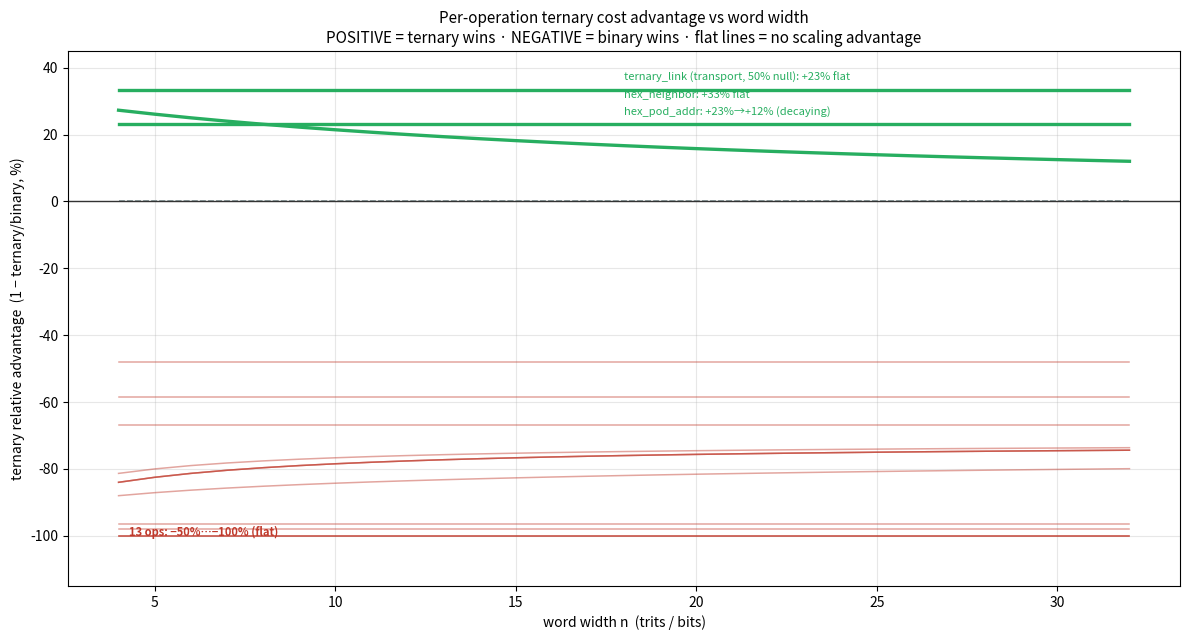

Reproduce this figure in Python.
#!/usr/bin/env python3
"""
plot_combined.py — the combined overlapping chart: one curve per Tau operation,
y = ternary's relative cost advantage = 1 − (ternary/binary), as word width n grows.
POSITIVE = ternary wins, NEGATIVE = binary wins, 0 = tie.

Run: venv/bin/python scripts/plot_combined.py
Output: docs/compute/address_space/combined_advantage.png (+ .svg)
"""
from __future__ import annotations
import matplotlib
matplotlib.use("Agg")
import matplotlib.pyplot as plt

# per-op: (reads, writes, compute=lambda n -> (ternary, binary)), and category
#  loss = binary wins, tie, win = ternary wins
ops = [
    ("TADD",    2, 1, lambda n: (1.92*n, 1.00*n), "loss"),
    ("TSUB",    2, 1, lambda n: (1.92*n, 1.00*n + 1.00*n), "loss"),
    ("TROT",    1, 1, lambda n: (0.0, 0.0), "loss"),
    ("TNORM",   1, 1, lambda n: (1.72*n*n, 1.00*n*n), "loss"),
    ("LDI",     0, 1, lambda n: (0.0, 0.0), "loss"),
    ("TMUL",    2, 1, lambda n: (1.72*n**1.585, 1.00*n**1.585), "loss"),
    ("TCONJ",   1, 1, lambda n: (1.92*n, 1.00*n + 1.00*n), "loss"),
    ("TDOT",    2, 1, lambda n: (1.72*n*n, 1.00*n*n), "loss"),
    ("TWEDGE",  2, 1, lambda n: (1.72*n*n, 1.00*n*n), "loss"),
    ("TSYMDOT", 2, 1, lambda n: (1.72*n*n, 1.00*n*n), "loss"),
    ("HLT",     0, 0, lambda n: (0.0, 0.0), "tie"),
    ("TGRAD",   7, 1, lambda n: (1.92*6*n, 1.00*6*n), "loss"),
    ("TRECON",  2, 7, lambda n: (0.0, 0.0), "loss"),
    ("TRELAX",  7, 1, lambda n: (1.92*6*n, 1.00*6*n + 2.5*n), "loss"),
    ("hex_encode",   0, 0, lambda n: (1.0*n*n, 1.0*n*n), "tie"),
    ("hex_decode",   0, 0, lambda n: (1.0*n*n, 1.0*n*n), "tie"),
    ("hex_neighbor", 0, 0, lambda n: (2.0*n, 3.0*n), "win"),
    ("hex_pod_addr", 0, 0, lambda n: (1.0*n*n + 12.0*n, 1.0*n*n + 18.0*n), "win"),
    ("ternary_link", 0, 0, lambda n: (0.394*n, 0.512*n), "win"),
]

ns = list(range(4, 33))
COL = {"loss": "#c0392b", "tie": "#95a5a6", "win": "#27ae60"}

fig, ax = plt.subplots(figsize=(12, 6.5))
for name, r, w, comp, cat in ops:
    adv = []
    for n in ns:
        tc = (r + w) * 2 * n + comp(n)[0]
        bc = (r + w) * 1 * n + comp(n)[1]
        adv.append(0.0 if bc == 0 else (1 - tc / bc) * 100)   # %: >0 ternary wins, <0 binary wins
    lw = 2.4 if cat == "win" else 1.1
    alpha = 1.0 if cat in ("win", "tie") else 0.45
    ls = "--" if cat == "tie" else "-"
    ax.plot(ns, adv, color=COL[cat], lw=lw, alpha=alpha, ls=ls, label=name if cat in ("win", "tie") else None)

ax.axhline(0, color="#333", lw=1.0)
ax.set_xlabel("word width n  (trits / bits)")
ax.set_ylabel("ternary relative advantage  (1 − ternary/binary, %)")
ax.set_title("Per-operation ternary cost advantage vs word width\n"
             "POSITIVE = ternary wins · NEGATIVE = binary wins · flat lines = no scaling advantage", fontsize=11)
ax.grid(alpha=0.3)
ax.set_ylim(-115, 45)

# annotate the wins
ax.text(18, 36, "ternary_link (transport, 50% null): +23% flat", color="#27ae60", fontsize=8)
ax.text(18, 31, "hex_neighbor: +33% flat", color="#27ae60", fontsize=8)
ax.text(18, 26, "hex_pod_addr: +23%→+12% (decaying)", color="#27ae60", fontsize=8)
# annotate the loss band
ax.text(4.3, -100, "13 ops: −50%…−100% (flat)", color="#c0392b", fontsize=8, fontweight="bold")

fig.tight_layout()
import os
os.makedirs("docs/compute/address_space", exist_ok=True)
fig.savefig("docs/compute/address_space/combined_advantage.png", dpi=150)
fig.savefig("docs/compute/address_space/combined_advantage.svg")
print("wrote docs/compute/address_space/combined_advantage.png + .svg")
